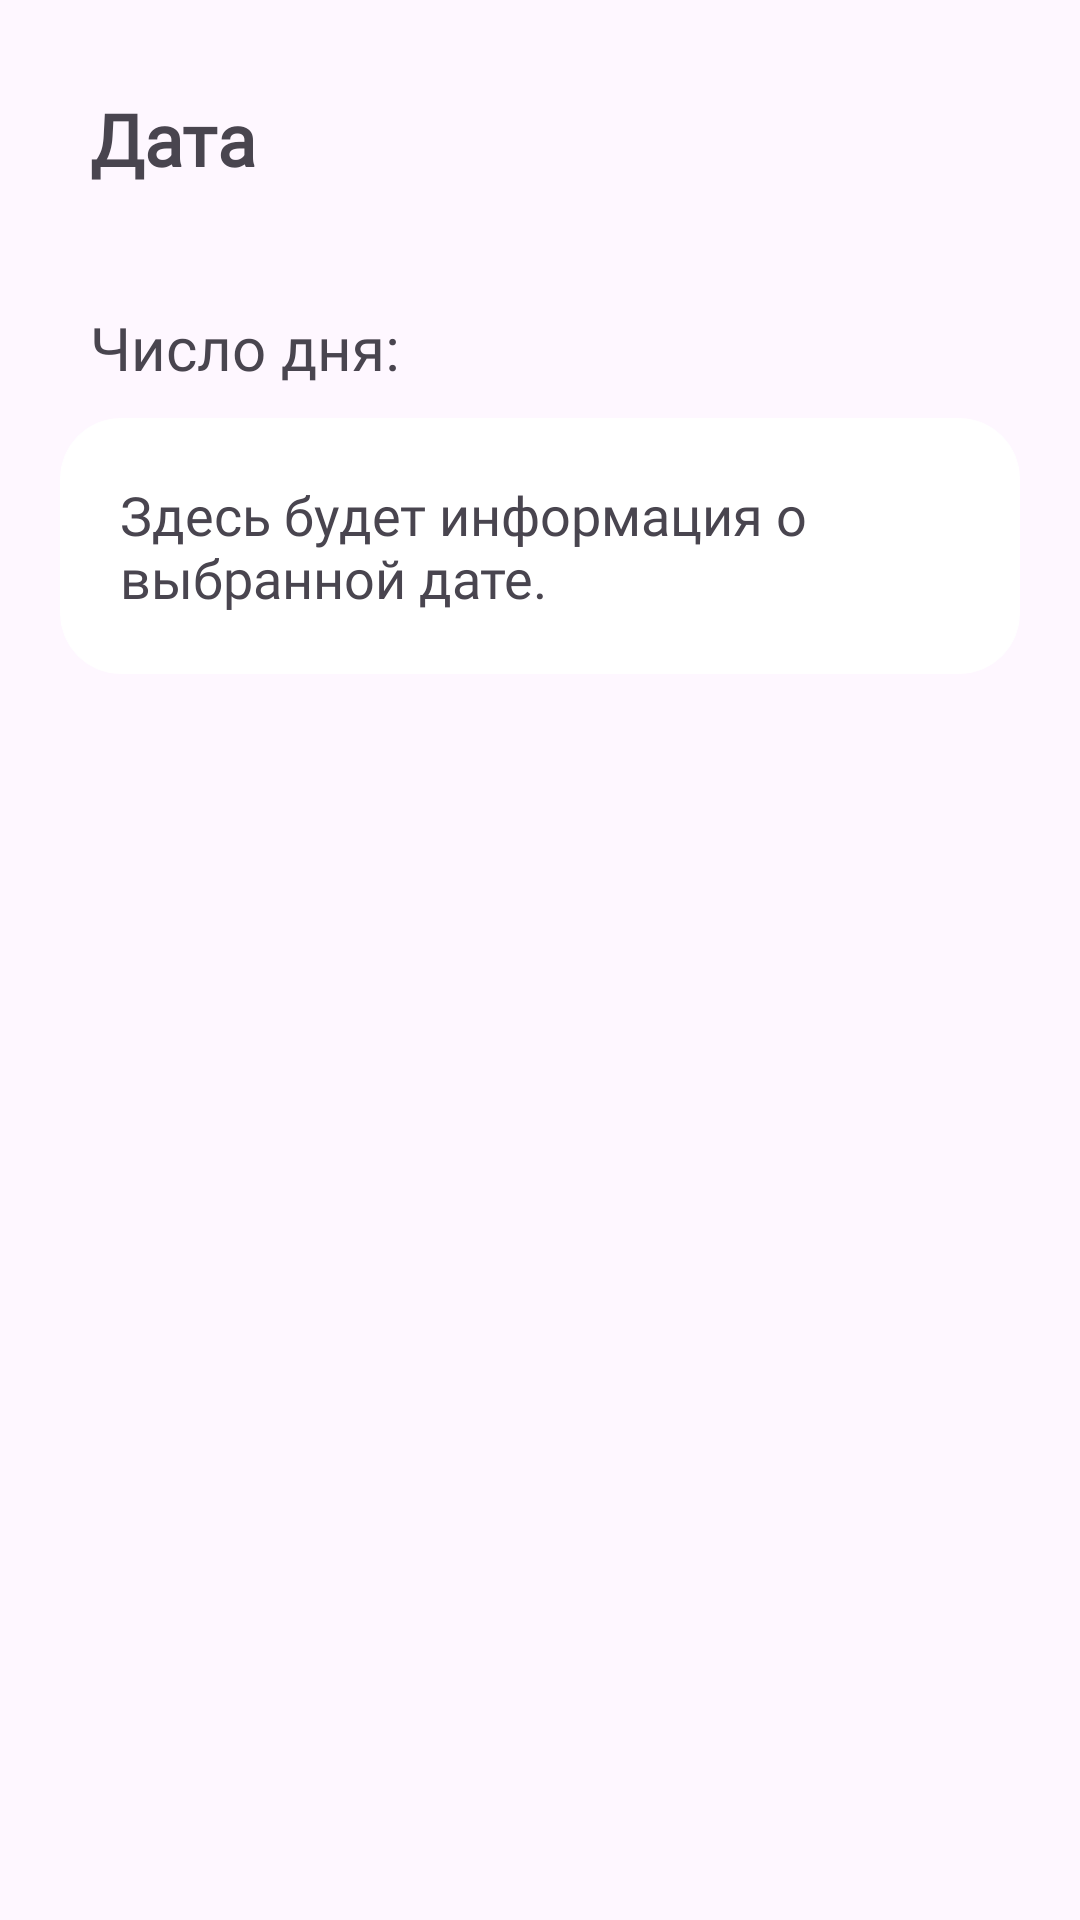

Produce the Android XML layout that renders to this screen, including the resource entries it uses.
<!-- AndroidManifest.xml: application theme Theme.Terika -->
<!-- res/layout/fragment_diary.xml -->
<?xml version="1.0" encoding="utf-8"?>
<LinearLayout xmlns:android="http://schemas.android.com/apk/res/android"
    android:layout_width="match_parent"
    android:layout_height="match_parent"
    android:orientation="vertical"
    android:padding="20dp">

    
    <TextView
        android:id="@+id/dateTextView"
        android:layout_width="wrap_content"
        android:layout_height="wrap_content"
        android:text="Дата"
        android:textSize="24sp"
        android:textStyle="bold"
        android:layout_marginBottom="20dp"
        android:padding="10dp"
        android:fontFamily="@font/noto_sans_bold"/>

    <TextView
        android:id="@+id/numText"
        android:layout_width="match_parent"
        android:layout_height="wrap_content"
        android:text="Число дня: "
        android:padding="10dp"
        android:fontFamily="@font/noto_sans_bold"
        android:textSize="20sp"/>

    
    <ScrollView
        android:layout_width="wrap_content"
        android:layout_height="wrap_content">
        <TextView
            android:padding="20dp"
            android:backgroundTint="@color/white"
            android:background="@drawable/rounded"
            android:id="@+id/diaryContentTextView"
            android:layout_width="match_parent"
            android:layout_height="wrap_content"
            android:text="Здесь будет информация о выбранной дате."
            android:textSize="18sp"
            android:layout_marginBottom="16dp"
            android:fontFamily="@font/noto_sans"/>
    </ScrollView>


</LinearLayout>
<!-- resources referenced by this layout -->
<resources>
  <color name="white">#FFFFFF</color>
  <!-- drawable rounded (drawable) -->
  <?xml version="1.0" encoding="utf-8"?>
  <shape xmlns:android="http://schemas.android.com/apk/res/android" android:shape="rectangle">
      <solid android:color="#ffffff" />
      <stroke android:width=".05dp" android:color="#ffffff" />
      <corners android:radius="20dp"/>
  </shape>
  <style name="Theme.Terika" parent="Base.Theme.Terika" />
  <style name="Base.Theme.Terika" parent="Theme.Material3.DayNight.NoActionBar">
          
          
      </style>
</resources>
